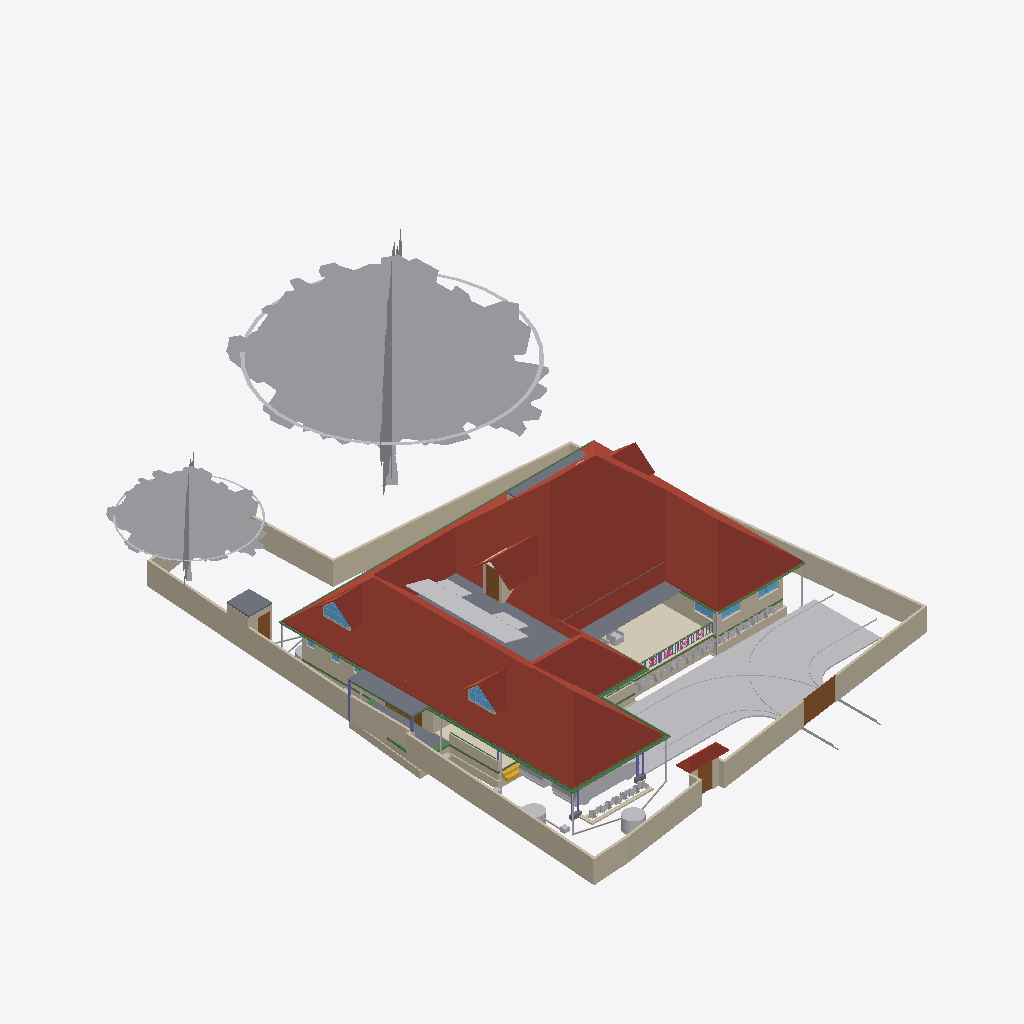
Isometric view of an IFC building model (IFC-SPF (STEP), schema IFC4X3, length unit metre), seen from the south-west, elements coloured by IFC class (only those large enough to see are counted): 64 other elements (light grey), 49 walls (beige), 25 beams (green), 9 slabs (grey), 6 roofs (red-brown), 6 windows (light blue), 5 doors (brown), 5 columns (violet), 4 railings (pink), 1 covering (cream), 1 stair flight (yellow).
Extent 30.9 m × 45.0 m × 17.7 m (x, y, z). Storeys (9): Footing at -0.87 m; 00 at 0.00 m; Verandah at 0.00 m; Plumbing at 0.00 m; GF at 0.45 m; GFLintel at 2.55 m; FF at 3.45 m; GF-E at 3.45 m; FFtop at 5.70 m. Elements (1016): 275 IfcBeam, 274 IfcWall, 78 IfcPipeSegment, 67 IfcFurniture, 47 IfcCovering, 44 IfcColumn, 31 IfcWindow, 29 IfcGeographicElement, 27 IfcDoor, 20 IfcSlab, 19 IfcDistributionChamberElement, 18 IfcSanitaryTerminal.

HEADER;
FILE_DESCRIPTION(('ViewDefinition[DesignTransferView]'),'2;1');
FILE_NAME('Sreekesh.ifc','2025-07-21T15:58:28+05:30',(),(),'IfcOpenShell 0.8.3-post1','Bonsai 0.8.3-post1','Nobody');
FILE_SCHEMA(('IFC4X3'));
ENDSEC;
DATA;
#1=IFCPROJECT('0aPvmvJuf5owphcfiKWAsN',$,'My Project',$,$,$,$,(#14,#26),#9);
#30=IFCSITE('3jTVXq97zE2OZTfzZH9iYT',$,'My Site',$,$,#53,$,$,$,$,$,$,$,$);
#211744=IFCSITE('2pH2ecD1v9bgK8psTEcl$_',$,'Site',$,$,#211760,#211754,$,$,$,$,$,$,$);
#36=IFCBUILDING('3Bt1MypEf4fuqFfshm9kTs',$,'My Building',$,$,#59,$,$,$,$,$,$);
#333137=IFCBUILDING('2u05Cn$TD6OPdaLJzvNsxO',$,'GFWall',$,$,#333157,$,$,$,$,$,$);
#339211=IFCBUILDING('002Xt49mzDahM74jmffgUi',$,'GF-P',$,$,#339231,$,$,$,$,$,$);
#42=IFCBUILDINGSTOREY('3Yt8GBe1vE1Byt_$JKaQnQ',$,'GF',$,$,#7313,$,$,$,$);
#8023=IFCBUILDINGSTOREY('3LNq90aff4Xhn4xfthWyFx',$,'00',$,$,#8039,$,$,$,$);
#71986=IFCBUILDINGSTOREY('1ZF$IMkzjA5efl8XVVA8ry',$,'FFtop',$,$,#72046,$,$,$,$);
#72129=IFCBUILDINGSTOREY('1Nt2vvvNTB5u0X$NIke4ti',$,'GFLintel',$,$,#280967,$,$,$,$);
#83382=IFCBUILDINGSTOREY('2do7yjy$r1eOSN7_GxsK9f',$,'FF',$,$,#83409,$,$,$,$);
#301077=IFCBUILDINGSTOREY('1n3LFyF6X708Cvo1r86gbR',$,'Footing',$,$,#301097,$,$,$,$);
#340744=IFCBUILDINGSTOREY('0$aAKYJlj1sB8ELKRxTL7n',$,'GF-E',$,$,#340770,$,$,$,$);
#360055=IFCBUILDINGSTOREY('2kU8qRmBnF7foRmD37T33I',$,'Verandah',$,$,#360071,$,$,$,$);
#367233=IFCBUILDINGSTOREY('3r39yX7tr10xAjP1zlM9FN',$,'Plumbing',$,$,#367249,$,$,$,$);
#389380=IFCROOF('2YQzS8qNnFqRTnIlyQr$6O',$,'Roof',$,$,#389458,#389379,$,.HIP_ROOF.);
#158109=IFCGEOGRAPHICELEMENT('1ICn9VC11DLu$jSeyjW6na',$,'GeographicElement',$,$,#159277,#158141,$,$);
#363541=IFCCOURSE('0hYJyXEsXANxqeScN2ddTn',$,'Course',$,$,#364727,#363556,$,$);
#158156=IFCGEOGRAPHICELEMENT('2JlHSkVhjCZPlJyc1W8A6K',$,'GeographicElement',$,$,#159282,#158188,$,$);
#285749=IFCWALL('23M4dZECv7RPP4RWKkyrhY',$,'Wall.082',$,$,#435018,#285760,$,$);
#65997=IFCWALL('1DC2$ngnnDR8Q9h6mAR0js',$,'Wall',$,$,#345521,#66003,$,$);
#222195=IFCWALL('2ixJvC9dH599amejUM2w6G',$,'Wall',$,$,#293165,#222215,$,$);
#66022=IFCWALL('2FUeR5sFb9uwjJGdeVWABU',$,'Wall',$,$,#431152,#66028,$,$);
#345031=IFCCOVERING('3RPlCoLTXEkg2LQ5VmhLHT',$,'Covering',$,$,#361378,#345042,$,$);
#226167=IFCWALL('1JVywoPUH41xuuLQv_Mf23',$,'Wall.082',$,$,#434788,#226178,$,$);
#5763=IFCSLAB('2k1_QIQ_vEheGYBKPFgtqG',$,'Slab',$,$,#339798,#5774,$,$);
#65878=IFCWALL('1RxXXtAKb3$uqm3spal5Ab',$,'Wall.049',$,$,#434824,#65884,$,$);
#110356=IFCWALL('3Jc2L501zCIf2lBfrewdbK',$,'Wall',$,$,#434868,#110367,$,$);
#345472=IFCWALL('0yhntx_XHBtOwqFxJIUy0e',$,'Wall.082',$,$,#345566,#345483,$,$);
#219358=IFCROOF('2NvTBbesP9PgYEhMlxRBaG',$,'Roof',$,$,#219414,#219392,$,.GABLE_ROOF.);
#106476=IFCSLAB('3SWoLdiHLDExF96lrfPbJY',$,'Slab',$,$,#280977,#106487,$,$);
#285691=IFCWALL('3FXX66X1H7gQUhINB1ZqHj',$,'Wall.082',$,$,#434912,#285702,$,$);
#2872=IFCWALL('0VICnwrYLCM9IhHcjSiD9g',$,'Wall',$,$,#333268,#2879,$,$);
#106448=IFCSLAB('1GhnzeWbD1FR$mVw6S$mla',$,'Slab',$,$,#280972,#106464,$,$);
#146729=IFCVEHICLE('0zRPRsukT96P6cuFPGiKs1',$,'Vehicle',$,$,#189086,#146742,$,$);
#3151=IFCWALL('2frHB1bR9FtP23RXamn7Ko',$,'Wall',$,$,#333488,#3162,$,$);
#109955=IFCWALL('0m53cJKujAOwiy8OxGf4Uf',$,'Wall',$,$,#434806,#109966,$,$);
#218560=IFCROOF('2C1nQ2OAXBdxxnXR0n9JKC',$,'Roof',$,$,#218716,#218594,$,.GABLE_ROOF.);
#217997=IFCROOF('2hcpXsHbj3E8lTGOwf_Twb',$,'Roof',$,$,#357861,#218003,$,.GABLE_ROOF.);
#116735=IFCDOOR('1dZUIR_mr60wAZddeiCYTI',$,'Door',$,$,#281598,#116767,$,1.79999995231628,3.0,$,$,$);
#3520=IFCWALL('1kfIyPN_b4JPSDED46DDvv',$,'Wall',$,$,#333253,#3526,$,$);
#117253=IFCWALL('2NQIKohcDAsQMbNSTdACJd',$,'Wall.049',$,$,#434706,#117264,$,$);
#218717=IFCROOF('1hzKHTNaL00O8K0DSnXvur',$,'Roof',$,$,#218864,#218751,$,.GABLE_ROOF.);
#389139=IFCBEAM('38yYLt849AL9vMzuf_qlJY',$,'Beam',$,$,#389209,#389138,$,$);
#117585=IFCSLAB('00nkzVGuT6heoHGHN6WRGv',$,'Slab',$,$,#369021,#117596,$,$);
#219564=IFCSLAB('3MJkxlHa9Ayv5Szi0695pa',$,'Slab',$,$,#351081,#219578,$,$);
#110251=IFCROOF('2Ww7svPQzEgA_fCzhmYus_',$,'Roof',$,$,#363446,#110283,$,.HIP_ROOF.);
#309185=IFCWALL('1RTxTTrCL8QeAofqzjoycv',$,'Wall',$,$,#314935,#309196,$,$);
#330794=IFCSLAB('2m4RWmARb8ng3Ygm017ww6',$,'Slab',$,$,#332135,#330805,$,$);
#388788=IFCBEAM('0CBrXPli9CuuYJqAxGAoT2',$,'Beam',$,$,#389194,#388787,$,$);
#72992=IFCWALL('0nKeLZCI54WeIG0cLfl1fW',$,'Wall',$,$,#368846,#73003,$,$);
#332304=IFCWALL('0ZmojOdCnDxP$iDjWVcZ2G',$,'Wall',$,$,#360087,#332324,$,$);
#432857=IFCWASTETERMINAL('291ZfaJMX2QgzA0yx6Dgbh',$,'WasteTerminal',$,$,#433019,#432868,$,$);
#388715=IFCBEAM('3jI7cp3YfEpe0vqGUIgXwj',$,'Beam',$,$,#389169,#388714,$,$);
#146896=IFCDOOR('233Y4LKh93tgjzr0JDxIFw',$,'Door',$,$,#348594,#146970,$,2.09999990463257,1.20000004768372,$,$,$);
#328429=IFCWALL('2kbqNKfzvEQ9JHWg3KnlRz',$,'Wall',$,$,#360107,#328449,$,$);
#206723=IFCBUILDINGELEMENTPROXY('2K1LMOkm11dBWSaNfDUHsX',$,'BuildingElementProxy',$,$,#207458,#206736,$,$);
#70155=IFCVEHICLE('3fs_92XJnE9xh12t4cEAUA',$,'Vehicle',$,$,#189081,#70187,$,$);
#111610=IFCDOOR('0JnVCEbZ93QxaghwOdNV45',$,'Door',$,$,#222491,#363404,$,2.09999990463257,1.20000004768372,$,$,$);
#327474=IFCWALL('2U4iGMjzz8RwTIGrH2ENgx',$,'Wall',$,$,#360262,#327494,$,$);
#357747=IFCWINDOW('0unPHkQknB1wc7pxPHjPGP',$,'Window',$,$,#357842,#357760,$,$,$,$,$,$);
#218541=IFCWINDOW('21qcPfDRT2hPC8Z6tF6XzK',$,'Window',$,$,#218697,#218554,$,$,$,$,$,$);
#101757=IFCWALL('3Re5U6AfH5hRjhCU8HzlUQ',$,'Wall',$,$,#149415,#101777,$,$);
#106524=IFCSOLARDEVICE('3S6vjv$5jE1uGxlQ_RICMy',$,'SolarDevice',$,$,#120309,#106556,$,$);
#116971=IFCWALL('08FBn4OWj7ogBqhIhITLuq',$,'Wall.049',$,$,#434683,#116982,$,$);
#433626=IFCWASTETERMINAL('0Ad29SWDzBMQDSnJqygR91',$,'WasteTerminal',$,$,#434503,#433637,$,$);
#106633=IFCSOLARDEVICE('3nYAYQFdT0Hu3774nkbnMA',$,'SolarDevice',$,$,#120334,#106650,$,$);
#106651=IFCSOLARDEVICE('3GkHrXcpz9luFJaFckT4XJ',$,'SolarDevice',$,$,#120339,#106668,$,$);
#106895=IFCSOLARDEVICE('3hGn0pNNz3NwRu5qnQ1KkQ',$,'SolarDevice',$,$,#120349,#106912,$,$);
#106579=IFCSOLARDEVICE('1xWH0eIEnB$BgsSW0yRufF',$,'SolarDevice',$,$,#120319,#106596,$,$);
#106597=IFCSOLARDEVICE('1JeFrLyoz5IhCtXWc_EtwE',$,'SolarDevice',$,$,#120324,#106614,$,$);
#106615=IFCSOLARDEVICE('0CbIHREHr2w9gh5lx0_n0D',$,'SolarDevice',$,$,#120329,#106632,$,$);
#106913=IFCSOLARDEVICE('3N6FBuwFX6eRZQfWUTehiA',$,'SolarDevice',$,$,#120354,#106930,$,$);
#106561=IFCSOLARDEVICE('2N7C3uFTr0ovBcfJ26O6Lk',$,'SolarDevice',$,$,#120314,#106578,$,$);
#106669=IFCSOLARDEVICE('3CH4PS5oz4_xvHOpIILxvJ',$,'SolarDevice',$,$,#120344,#106686,$,$);
#327285=IFCWALL('1vo4h6gUf99v7g_hI2dwLe',$,'Wall',$,$,#360257,#327305,$,$);
#117669=IFCDOOR('1Oy85YKxL61PqzyfMMUgcU',$,'Door',$,$,#369016,#117700,$,2.09999990463257,1.0,$,$,$);
#189522=IFCBUILDINGELEMENTPROXY('2fyH_FbBX1$e0RliKTBWRO',$,'BuildingElementProxy',$,$,#205917,#189554,$,$);
#388934=IFCBEAM('02028txQrArOf6QyRmi8S_',$,'Beam',$,$,#389199,#388933,$,$);
#388502=IFCBEAM('35uj72bWH5VeeE5oLL9s_t',$,'Beam',$,$,#389164,#388501,$,$);
#110674=IFCWALL('1a_hfYQo5DRgtEum677ZGl',$,'Wall',$,$,#292365,#110685,$,$);
#65947=IFCWALL('08s$eE7qfC1vtHJbeTdsNK',$,'Wall',$,$,#434943,#65953,$,$);
#41688=IFCSTAIRFLIGHT('0VcD2gJAfBIuw$lMxDzKKO',$,'StairFlight',$,$,#283276,#118718,$,2,1,0.150000005960464,0.25,.STRAIGHT.);
#329035=IFCWALL('2$n50xrj53zPnnhI4Jq0HX',$,'Wall',$,$,#360082,#329055,$,$);
#410686=IFCFURNITURE('18HlnwBc9DnAvKFnG7c4d9',$,'Furniture',$,$,#412585,#410685,$,$);
#389073=IFCBEAM('1SW1UMPTn6IukCzEsXMMce',$,'Beam',$,$,#389204,#389072,$,$);
#388576=IFCBEAM('2yIyVaMgz8tR0CuDvbao9K',$,'Beam',$,$,#389174,#388575,$,$);
#327732=IFCBEAM('3LAC8rAaD0M95EF$UDM7CJ',$,'Beam',$,$,#360272,#327751,$,$);
#323590=IFCBEAM('2KvW8IAv97GwnpIknpGcni',$,'Beam',$,$,#323799,#323601,$,$);
#311569=IFCWALL('1gZorW5i11OO4PAeJxFA_9',$,'Wall',$,$,#323009,#311580,$,$);
#282729=IFCWALL('0L3wrSYBnA$xcRhMJRWK$N',$,'Wall',$,$,#368901,#282740,$,$);
#4009=IFCWALL('2lHSG51rHEfeNsY_Rnf304',$,'Wall',$,$,#333173,#4020,$,$);
#26789=IFCDOOR('3HF$fS8tX7kw4y81dHWRkr',$,'Door',$,$,#340243,#26820,$,$,$,$,$,$);
#332235=IFCWALL('0WW$1fAGf3sAubsqiDgRRp',$,'Wall',$,$,#360287,#332255,$,$);
#111126=IFCWALL('11fiDOfq54uheWI4ur$p_M',$,'Wall',$,$,#292347,#111137,$,$);
#29270=IFCWINDOW('3GxmHADO1DPPnexShW0xza',$,'Window',$,$,#339838,#99898,$,1.29999995231628,1.54999995231628,$,$,$);
#329144=IFCWALL('0XJHmtTfD6sBELqtXy9e2a',$,'Wall',$,$,#360132,#329164,$,$);
#99476=IFCWINDOW('0bWf0UbSH5vA18P2wXez2A',$,'Window',$,$,#339853,#99508,$,1.29999995231628,1.54999995231628,$,.DOUBLE_PANEL_VERTICAL.,$);
#102232=IFCWALL('3BbLnMq0r7ivvaULYjF4Vv',$,'Wall',$,$,#348558,#102243,$,$);
#332339=IFCWALL('06RbKfkVLAig0EUUJcdLY6',$,'Wall',$,$,#360122,#332359,$,$);
#24945=IFCWINDOW('0pIOr8Fwn768Q5gngNrD$h',$,'Window',$,$,#363051,#99803,$,1.29999995231628,1.54999995231628,$,.DOUBLE_PANEL_VERTICAL.,$);
#49227=IFCBEAM('2GaElzDELAMf9uZ0HgoOwe',$,'Beam',$,$,#213055,#49238,$,$);
#102201=IFCWALL('1d8KAB1ef84Bs8SUdT2bKV',$,'Wall',$,$,#348527,#102212,$,$);
#363000=IFCSLAB('0h_kY8zNzFw8w1PWMrDiz6',$,'Slab',$,$,#363036,#363021,$,$);
#327173=IFCWALL('3mDEA8Yi18fQRbhOE3km0k',$,'Wall',$,$,#360267,#327193,$,$);
#327881=IFCBEAM('1z1Atghg99VfW7mInWERK0',$,'Beam',$,$,#360232,#327900,$,$);
#93900=IFCBEAM('0gdpNefCnB7wAvxTxiZvHd',$,'Beam',$,$,#285184,#93911,$,$);
#106931=IFCWALL('3FavAtlwfE4e0lW5aUJqLs',$,'Wall',$,$,#348589,#106942,$,$);
#432880=IFCPIPESEGMENT('1rGfJt_$zAiun9MWrboOHJ',$,'PipeSegment',$,$,#433260,#432914,$,.FLEXIBLESEGMENT.);
#321694=IFCBEAM('1oE3YsWTv7Guw6PJPl5Z9_',$,'Beam',$,$,#322057,#321705,$,$);
#327920=IFCBEAM('1u9voof95Cp8BkjJqPE6_U',$,'Beam',$,$,#360277,#327939,$,$);
#388642=IFCBEAM('2ZH4G$MC58XAtNQkoO$cFt',$,'Beam',$,$,#389179,#388641,$,$);
#226380=IFCCOLUMN('1sDYwOA5r3nwjHRU7tM1Mo',$,'Column',$,$,#286137,#226391,$,$);
#311751=IFCWALL('3GJ_Yo$PLD_ApeMOj2tWby',$,'Wall',$,$,#319953,#311762,$,$);
#423276=IFCPIPESEGMENT('262MQ1$vjBSw9bU7t5zqjD',$,'PipeSegment',$,$,#433440,#423310,$,.FLEXIBLESEGMENT.);
#422869=IFCPIPESEGMENT('2HAVUOjsr9NuiE5N9inAL6',$,'PipeSegment',$,$,#433233,#422880,$,.FLEXIBLESEGMENT.);
#414527=IFCWASTETERMINAL('0v1hqfc$r1$wf5R2fPkqwY',$,'WasteTerminal',$,$,#434498,#414526,$,$);
#422931=IFCPIPESEGMENT('2rSZvDrln1GORAHaPn3eBe',$,'PipeSegment',$,$,#433185,#422965,$,.FLEXIBLESEGMENT.);
#423226=IFCPIPESEGMENT('24rutB5Sv4xwZO_bQ$nfUF',$,'PipeSegment',$,$,#433420,#423260,$,.FLEXIBLESEGMENT.);
#110898=IFCWALL('1K4878DyjBfAhCF5jh34Xt',$,'Wall',$,$,#292388,#110909,$,$);
#327847=IFCBEAM('2Rjq1xFOz06enjWRcqyd9D',$,'Beam',$,$,#360237,#327866,$,$);
#433025=IFCPIPESEGMENT('1yOVsyU6n1sAejD3duXDnY',$,'PipeSegment',$,$,#433280,#433059,$,.FLEXIBLESEGMENT.);
#72848=IFCWALL('2qzh75b3r6CuQdi0PydTsC',$,'Wall',$,$,#368996,#72859,$,$);
#432925=IFCPIPESEGMENT('2tTgfEnpv0S8ttUYVhRJPQ',$,'PipeSegment',$,$,#433212,#432959,$,.FLEXIBLESEGMENT.);
#357761=IFCWALL('2MMdAucyr0$90c_VAngG2Z',$,'Wall',$,$,#370370,#357823,$,$);
#218617=IFCWALL('2zv4ghPnDAPgdIxPnPiR4q',$,'Wall',$,$,#370375,#218679,$,$);
#433075=IFCPIPESEGMENT('1VcGpFBDDDmw39Xbrj$EOm',$,'PipeSegment',$,$,#433300,#433109,$,.FLEXIBLESEGMENT.);
#107612=IFCWALL('1wbyz7uCHF0uVxGjaI6PCG',$,'Wall',$,$,#291943,#107632,$,$);
#433759=IFCDISTRIBUTIONCHAMBERELEMENT('35y_R9SljBhhsI1tR$0xiF',$,'DistributionChamberElement',$,$,#434458,#433772,$,$);
#107115=IFCSLAB('2WfKfjDrX2bAvlVSkqt8hs',$,'Slab',$,$,#149390,#107130,$,$);
#389000=IFCBEAM('0sTlE$wHj6G9WB0HZ_O7FJ',$,'Beam',$,$,#389189,#388999,$,$);
#332270=IFCBEAM('2xaS$r06b4vf3tMS9n7DUs',$,'Beam',$,$,#360247,#332289,$,$);
#96530=IFCBEAM('074gpqyLr9$vd9aSHSci_M',$,'Beam',$,$,#149012,#96541,$,$);
#107142=IFCSLAB('2X2MSE$PfAlPCABr99DsiG',$,'Slab',$,$,#149395,#107153,$,$);
#390494=IFCCOLUMN('0x_HSsKZL2AOgEtS2rz$91',$,'Column',$,$,#391170,#390493,$,$);
#158403=IFCGEOGRAPHICELEMENT('0CHZzWMcn6XAV70neXdBsp',$,'GeographicElement',$,$,#158480,#158416,$,$);
#158674=IFCGEOGRAPHICELEMENT('2ncbrfTWL1FhYXUtb7zyMb',$,'GeographicElement',$,$,#158786,#158687,$,$);
#206375=IFCGEOGRAPHICELEMENT('21glBAMDX0EOds7dh0WQ5y',$,'GeographicElement',$,$,#206462,#206388,$,$);
#158335=IFCGEOGRAPHICELEMENT('2rAZsbigf3DexzsyAK1DMw',$,'GeographicElement',$,$,#158428,#158348,$,$);
#158288=IFCGEOGRAPHICELEMENT('271pJVk9fAH8ikxjdrzm5p',$,'GeographicElement',$,$,#158334,#158301,$,$);
#158627=IFCGEOGRAPHICELEMENT('0QVobi_xf1LBhVYAwHHwl3',$,'GeographicElement',$,$,#158776,#158640,$,$);
#206396=IFCGEOGRAPHICELEMENT('2W_BJM$AH9C9XZO5H9Igq$',$,'GeographicElement',$,$,#206467,#206409,$,$);
#158429=IFCGEOGRAPHICELEMENT('0MnpHLYY5Dl9KBqLNs9ewF',$,'GeographicElement',$,$,#158506,#158442,$,$);
#158695=IFCGEOGRAPHICELEMENT('3cWA7dPJfDrffLqEmnopvM',$,'GeographicElement',$,$,#158791,#158708,$,$);
#158356=IFCGEOGRAPHICELEMENT('25TB9zVRrAoOge4nE5WW4s',$,'GeographicElement',$,$,#158454,#158369,$,$);
#158455=IFCGEOGRAPHICELEMENT('2g086Z5DjFhwc2a8hXj0xy',$,'GeographicElement',$,$,#158652,#158468,$,$);
#158606=IFCGEOGRAPHICELEMENT('3unfgnsWL0CAbIWjJNXw$6',$,'GeographicElement',$,$,#158771,#158619,$,$);
#328180=IFCWALL('0ABhG_1I127Plb3g$lDZDb',$,'Wall',$,$,#360097,#328200,$,$);
#158243=IFCGEOGRAPHICELEMENT('3PTJhtnBb6VwefVSranvLv',$,'GeographicElement',$,$,#158287,#158275,$,$);
#158309=IFCGEOGRAPHICELEMENT('15bAT6T_X2zhO2m5OA8hk5',$,'GeographicElement',$,$,#158381,#158322,$,$);
#158382=IFCGEOGRAPHICELEMENT('39jJZxIL53jvhs8$Y8PfHO',$,'GeographicElement',$,$,#158532,#158395,$,$);
#158559=IFCGEOGRAPHICELEMENT('0y6_Xeo7HFPuXrDnKm$2Do',$,'GeographicElement',$,$,#158761,#158572,$,$);
#158653=IFCGEOGRAPHICELEMENT('3JfihsmqT5KwfF$ciKom66',$,'GeographicElement',$,$,#158781,#158666,$,$);
#158721=IFCGEOGRAPHICELEMENT('2KMjkbIYP2pOnFB6K366_N',$,'GeographicElement',$,$,#158796,#158734,$,$);
#206291=IFCGEOGRAPHICELEMENT('23m_b3tdTEEw$xJ2xNekzG',$,'GeographicElement',$,$,#206442,#206304,$,$);
#226429=IFCCOLUMN('17ANg42C19BBQqwVkkACrL',$,'Column',$,$,#276319,#226440,$,$);
#282148=IFCWALL('1_oz2bIJv9UhxMZAVxslvN',$,'Wall',$,$,#369467,#282159,$,$);
#158481=IFCGEOGRAPHICELEMENT('0c_6Ok9Q94pvlbvP_zkFpm',$,'GeographicElement',$,$,#158720,#158494,$,$);
#206312=IFCGEOGRAPHICELEMENT('0$xdS6ovvBK8DA9m8j2uJR',$,'GeographicElement',$,$,#206447,#206325,$,$);
#206333=IFCGEOGRAPHICELEMENT('2f__mIbYvAqfZtvBOwaFqq',$,'GeographicElement',$,$,#206452,#206346,$,$);
#158585=IFCGEOGRAPHICELEMENT('3NO8z77CjFTBV$pl7mjwuz',$,'GeographicElement',$,$,#158766,#158598,$,$);
#206354=IFCGEOGRAPHICELEMENT('0M22UBg552Nxtp84xxqgy5',$,'GeographicElement',$,$,#206457,#206367,$,$);
#328469=IFCWALL('3AAxxDCvj5896BeVVxFPvQ',$,'Wall',$,$,#360137,#328489,$,$);
#418880=IFCRAILING('3MMqc3z$fCpPn$zVhNnO4N',$,'Railing',$,$,#421853,#418879,$,$);
#206417=IFCGEOGRAPHICELEMENT('3ZTQMRTUnBmuQ4hiLob7WK',$,'GeographicElement',$,$,#206472,#206430,$,$);
#419216=IFCRAILING('0i7P_RTl1BkeZs9nNdyxUu',$,'Railing',$,$,#421873,#419215,$,$);
#158507=IFCGEOGRAPHICELEMENT('1hDE_L04j14unb2V4K2V6S',$,'GeographicElement',$,$,#158558,#158520,$,$);
#94446=IFCBEAM('01JOsyU7jEnvQzPJfM90wj',$,'Beam',$,$,#285336,#94457,$,$);
#431616=IFCPIPESEGMENT('11kLTOGtDDp9X3VHF1jqpK',$,'PipeSegment',$,$,#431675,#431650,$,.FLEXIBLESEGMENT.);
#422981=IFCPIPESEGMENT('2BY_gp$Gv2xPSH4rQmjX$d',$,'PipeSegment',$,$,#433340,#423015,$,.FLEXIBLESEGMENT.);
#327514=IFCWALL('1it10YhWDFH9gCd2O3hnSW',$,'Wall',$,$,#360282,#327534,$,$);
#391125=IFCCOLUMN('2qNLTIfCf3AfSpateaCGBv',$,'Column',$,$,#391195,#391124,$,$);
#421830=IFCRAILING('1Px3ATDgnCqgLWIDNzR3hw',$,'Railing',$,$,#421883,#421843,$,$);
#433682=IFCPIPESEGMENT('3l_C$S45z3FPG4UhYR0t$T',$,'PipeSegment',$,$,#433748,#433716,$,.FLEXIBLESEGMENT.);
#390845=IFCCOLUMN('0DL1qb0NzDGOcKawr5L0aU',$,'Column',$,$,#391160,#390844,$,$);
#158533=IFCGEOGRAPHICELEMENT('1cDn5uoHD4evtpdNyLCS5e',$,'GeographicElement',$,$,#158584,#158546,$,$);
#388861=IFCBEAM('2le9Sw$Dz0XQ5$RPcyIEYZ',$,'Beam',$,$,#389184,#388860,$,$);
#421811=IFCRAILING('1jKYXe2254KBKh1CwwvZqR',$,'Railing',$,$,#421858,#421824,$,$);
#406785=IFCFURNITURE('2BE9a6LpL91PCj4_J$x9Rr',$,'Furniture',$,$,#412370,#406784,$,$);
#327954=IFCBEAM('0sP03oSW15$QcfoTPLiBso',$,'Beam',$,$,#360297,#327973,$,$);
#96267=IFCBEAM('0kFglTjiD1FOf15fVfBsO6',$,'Beam',$,$,#285161,#96278,$,$);
#431921=IFCPIPESEGMENT('3Yttuy0KjD2BMcdBOV7hWg',$,'PipeSegment',$,$,#434091,#431955,$,.FLEXIBLESEGMENT.);
#282703=IFCWALL('07ZQSRrFPBGxJsb3B1dsC6',$,'Wall',$,$,#368896,#282714,$,$);
#63664=IFCWINDOW('3mwfxbXqnC5uKj5wGp4jau',$,'Window',$,$,#415306,#361584,$,0.899999976158142,0.600000023841858,$,$,$);
#49111=IFCBEAM('1fJXcKXd9CrBoyTG$S7_VE',$,'Beam',$,$,#212915,#49126,$,$);
#329409=IFCWALL('3Cxk__a$n5$BSk_InZ2945',$,'Wall',$,$,#360102,#329429,$,$);
#433649=IFCDISTRIBUTIONCHAMBERELEMENT('3cXm5FBoTBUvHtQMjYIvS6',$,'DistributionChamberElement',$,$,#433667,#433662,$,$);
#433668=IFCDISTRIBUTIONCHAMBERELEMENT('05y8wyNsbC6vX_2P6ghxSP',$,'DistributionChamberElement',$,$,#433758,#433681,$,$);
ENDSEC;
